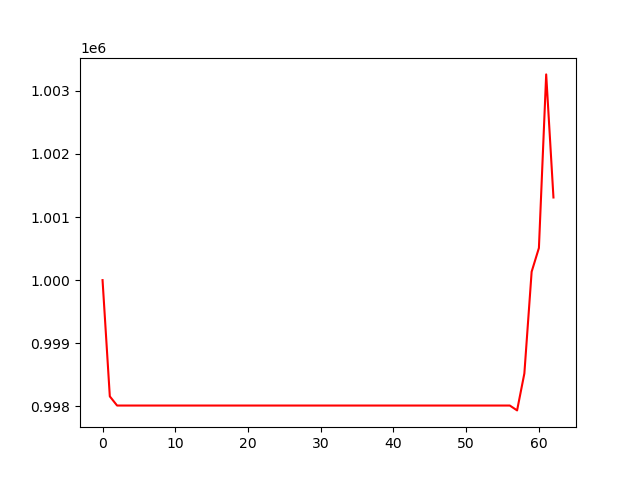

Source data for this figure (header and first rows):
, 0
0, 1000000
1, 998157
2, 998012
3, 998012
4, 998012
5, 998012
6, 998012
7, 998012
8, 998012
9, 998012
10, 998012
11, 998012
12, 998012
13, 998012
14, 998012
15, 998012
16, 998012
17, 998012
18, 998012
19, 998012
20, 998012
21, 998012
22, 998012
23, 998012
24, 998012
25, 998012
26, 998012
27, 998012
28, 998012
29, 998012
30, 998012
31, 998012
32, 998012
33, 998012
34, 998012
35, 998012
36, 998012
37, 998012
38, 998012
39, 998012
40, 998012
41, 998012
42, 998012
43, 998012
44, 998012
45, 998012
46, 998012
47, 998012
48, 998012
49, 998012
50, 998012
51, 998012
52, 998012
53, 998012
54, 998012
55, 998012
56, 998012
57, 997935
58, 998520
59, 1000133
... 3 more rows
